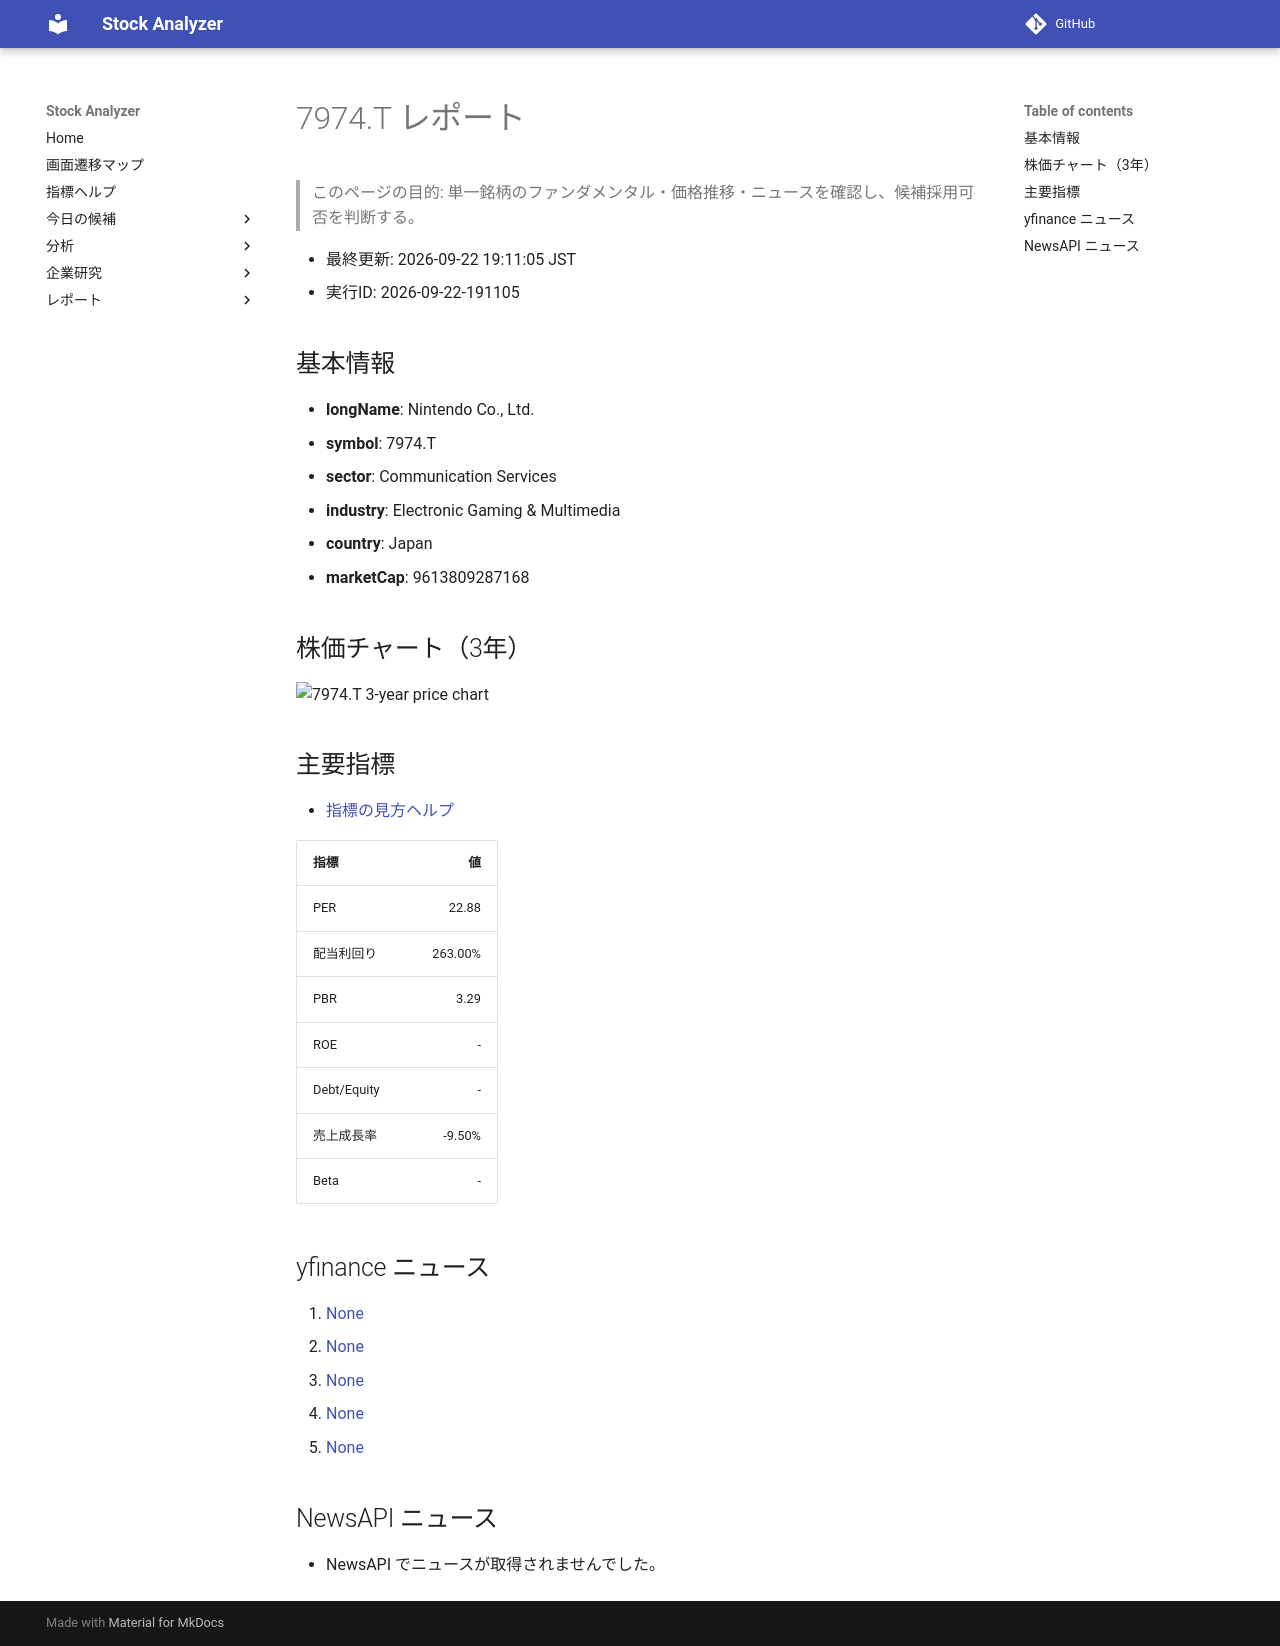

repository: Yumi-note/Making-APP · page: stocks/2026-09-22/191105/7974_T/index.html · generator: mkdocs

# 7974.T レポート

> このページの目的: 単一銘柄のファンダメンタル・価格推移・ニュースを確認し、候補採用可否を判断する。

- 最終更新: 2026-09-22 19:11:05 JST
- 実行ID: 2026-09-22-191105

## 基本情報

- **longName**: Nintendo Co., Ltd.
- **symbol**: 7974.T
- **sector**: Communication Services
- **industry**: Electronic Gaming & Multimedia
- **country**: Japan
- **marketCap**: 9613809287168

## 株価チャート（3年）

![7974.T 3-year price chart](7974_T_3y.png)

## 主要指標

- [指標の見方ヘルプ](../../../../indicators.md)

| 指標 | 値 |
|---|---:|
| PER | 22.88 |
| 配当利回り | 263.00% |
| PBR | 3.29 |
| ROE | - |
| Debt/Equity | - |
| 売上成長率 | -9.50% |
| Beta | - |

## yfinance ニュース

1. [None](None)
2. [None](None)
3. [None](None)
4. [None](None)
5. [None](None)

## NewsAPI ニュース

- NewsAPI でニュースが取得されませんでした。
